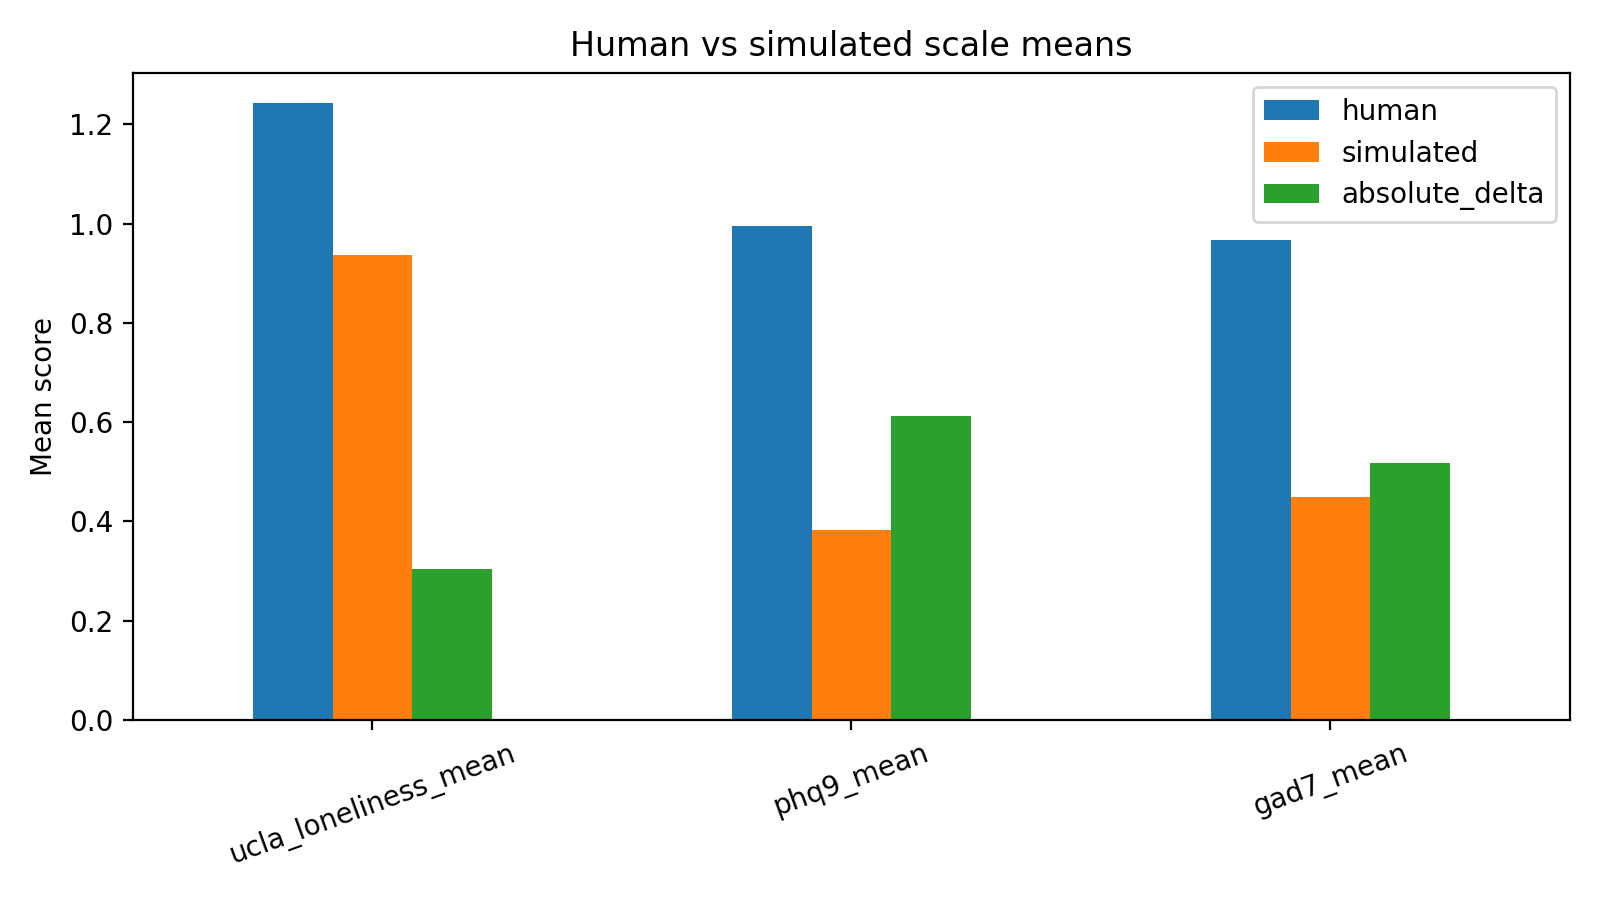

Values plotted in this chart, from the file beside it:
scale, human, simulated, absolute_delta
ucla_loneliness_mean, 1.242, 0.9375, 0.3047
phq9_mean, 0.9944, 0.3819, 0.6125
gad7_mean, 0.9679, 0.45, 0.5179
